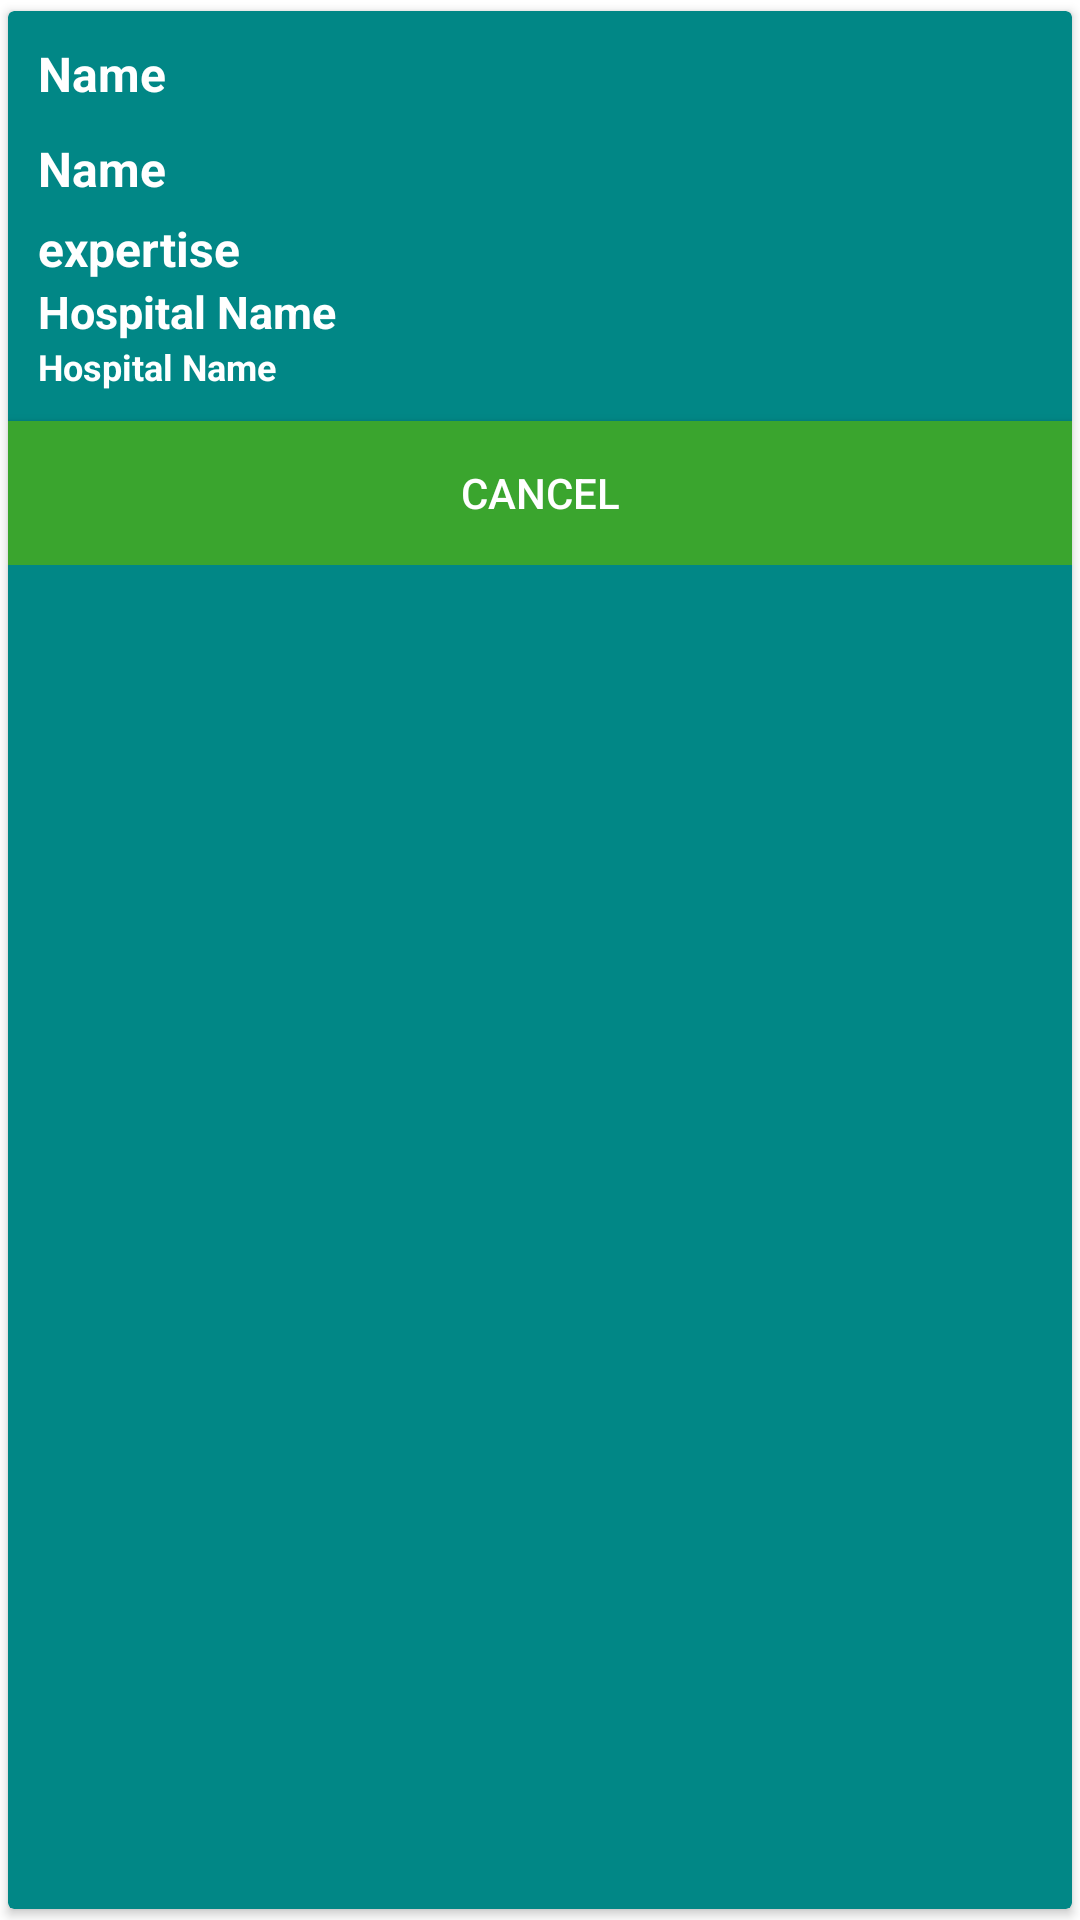

Produce the Android XML layout that renders to this screen, including the resource entries it uses.
<!-- AndroidManifest.xml: application theme Theme.CureAce -->
<!-- res/layout/appointment_row.xml -->
<?xml version="1.0" encoding="utf-8"?>
<androidx.cardview.widget.CardView xmlns:android="http://schemas.android.com/apk/res/android"
    xmlns:app="http://schemas.android.com/apk/res-auto"
    android:id="@+id/relativeLayout"
    android:layout_width="match_parent"
    android:orientation="vertical"
    android:layout_height="wrap_content"
    android:elevation="@dimen/_10dp"
    app:cardBackgroundColor="@color/teal_700"
    app:cardUseCompatPadding="true">

    <LinearLayout
        android:layout_width="match_parent"
        android:layout_height="wrap_content"
        android:orientation="vertical">


    <TextView
        android:id="@+id/appointmentid_tv"
        android:layout_width="match_parent"
        android:layout_height="wrap_content"
        android:gravity="center_vertical"
        android:text="Name"
        android:textStyle="bold"
        android:textColor="@color/white"
       android:layout_marginLeft="@dimen/_10dp"
        android:layout_margin="@dimen/_10dp"
        android:textSize="@dimen/_16sp"/>
        <TextView
        android:id="@+id/name_tv"
        android:layout_width="match_parent"
        android:layout_height="wrap_content"
        android:gravity="center_vertical"
        android:text="Name"
        android:textStyle="bold"
        android:textColor="@color/white"
        android:layout_marginLeft="@dimen/_10dp"
        android:layout_marginRight="@dimen/_10dp"
            android:layout_marginBottom="5dp"
        android:textSize="@dimen/_16sp"/>

    <TextView
        android:id="@+id/expertise_tv"
        android:layout_width="match_parent"
        android:layout_height="wrap_content"
        android:gravity="center_vertical"
        android:text="expertise"
        android:textStyle="bold"
        android:textColor="@color/white"
        android:layout_marginLeft="@dimen/_10dp"
        android:layout_marginRight="@dimen/_10dp"
        android:textSize="@dimen/_16sp"/>

    <TextView
        android:id="@+id/h_name_tv"
        android:layout_width="match_parent"
        android:layout_height="wrap_content"
        android:gravity="center_vertical"
        android:text="Hospital Name"
        android:textStyle="bold"

        android:textColor="@color/white"
        android:layout_marginLeft="@dimen/_10dp"
        android:layout_marginRight="@dimen/_10dp"

        android:textSize="15sp"/>
 <TextView
        android:id="@+id/date_tv"
        android:layout_width="match_parent"
        android:layout_height="wrap_content"
        android:gravity="center_vertical"
        android:text="Hospital Name"
        android:textStyle="bold"

        android:textColor="@color/white"
        android:layout_marginLeft="@dimen/_10dp"
        android:layout_marginRight="@dimen/_10dp"
        android:layout_marginBottom="@dimen/_10dp"
        android:textSize="12sp"/>



        <androidx.appcompat.widget.AppCompatButton
            android:layout_width="match_parent"
            android:layout_height="wrap_content"
            android:text="CANCEL"
            android:textAllCaps="false"
            android:id="@+id/delete_btn"
            android:background="@color/greencolor"
            android:textColor="@color/white"/>




    </LinearLayout>
</androidx.cardview.widget.CardView>
<!-- resources referenced by this layout -->
<resources>
  <color name="greencolor">#3AA52E</color>
  <color name="teal_700">#FF018786</color>
  <color name="white">#FFFFFFFF</color>
  <dimen name="_10dp">10dp</dimen>
  <dimen name="_16sp">16sp</dimen>
  <style name="Theme.CureAce" parent="Theme.MaterialComponents.DayNight.DarkActionBar">
          
          <item name="colorPrimary">@color/teal_700</item>
          <item name="colorPrimaryVariant">@color/teal_700</item>
          <item name="colorOnPrimary">@color/white</item>
          
          <item name="colorSecondary">@color/teal_200</item>
          <item name="colorSecondaryVariant">@color/teal_700</item>
          <item name="colorOnSecondary">@color/black</item>
          
          <item name="android:statusBarColor" tools:targetApi="l">?attr/colorPrimaryVariant</item>
          
  
  
      </style>
  <color name="teal_200">#FF03DAC5</color>
  <color name="black">#FF000000</color>
</resources>
